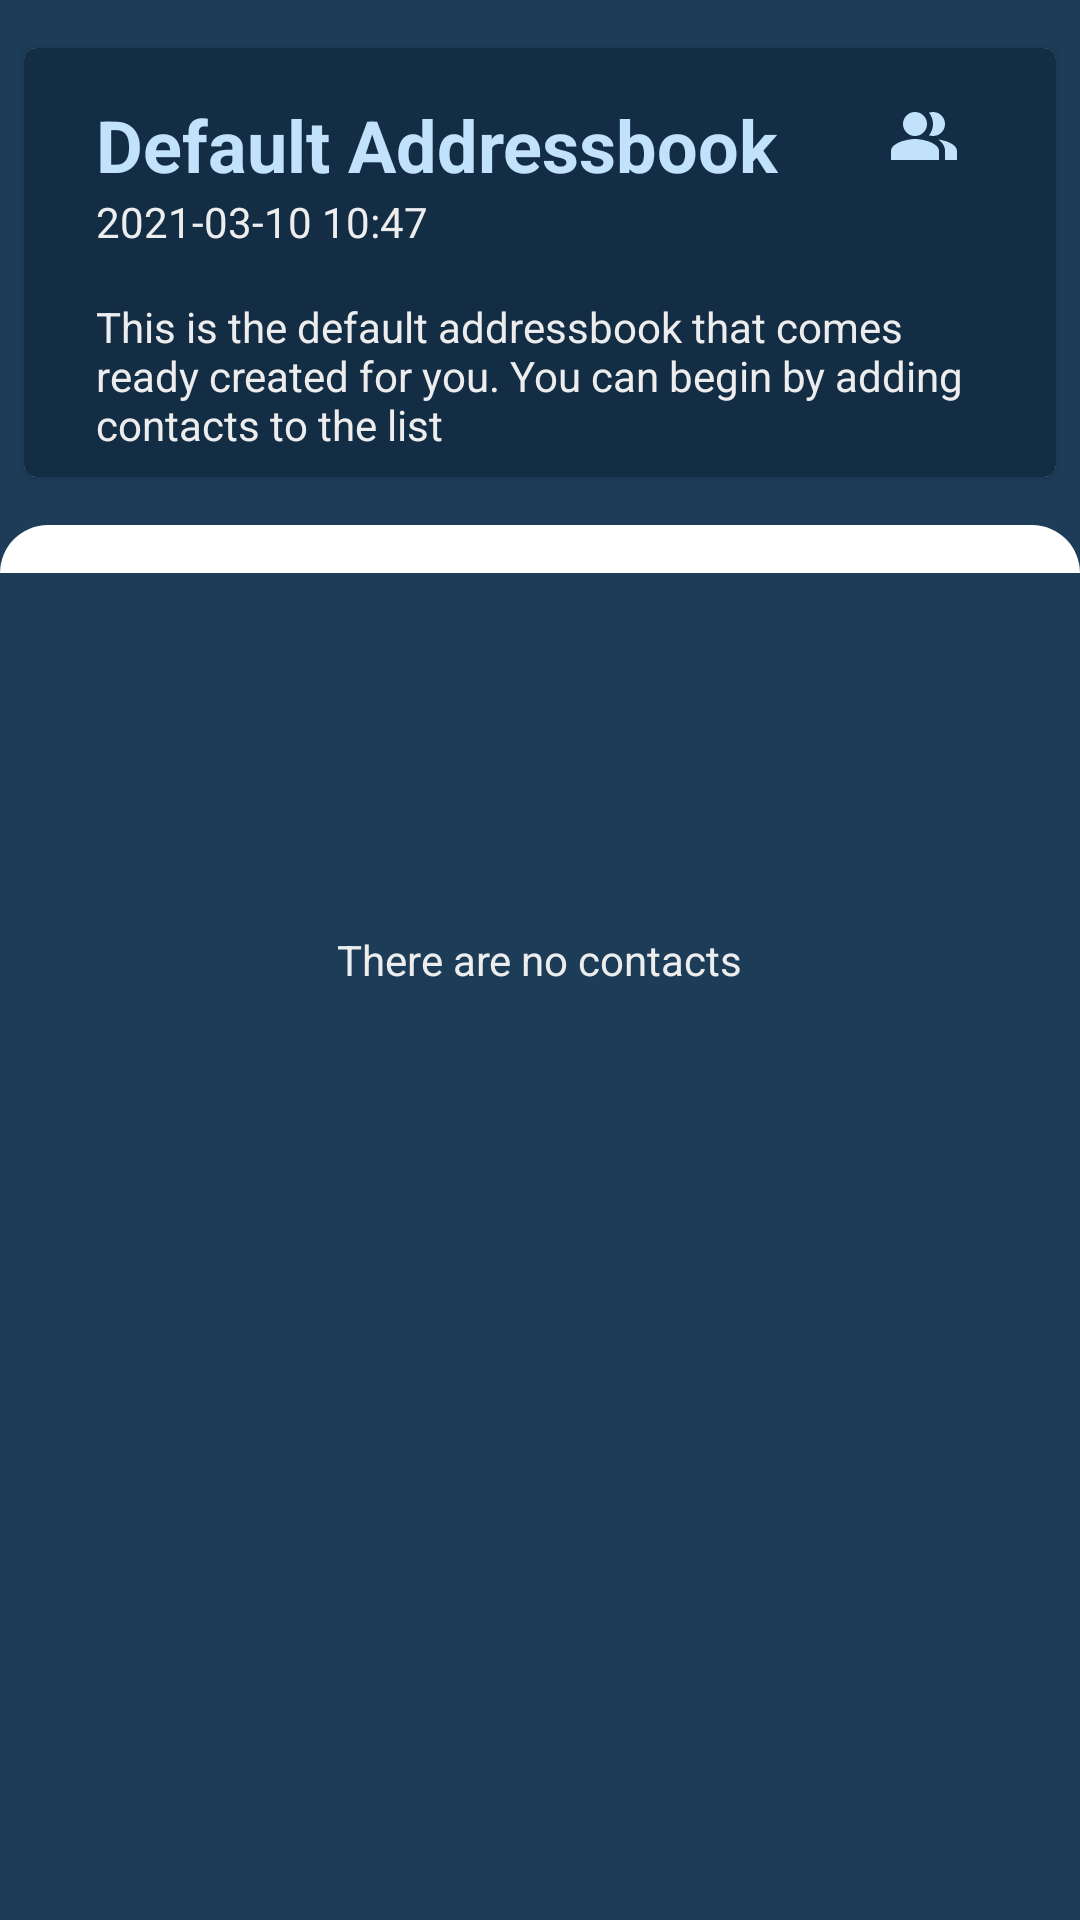

Layout XML and referenced resources for this Android screen:
<!-- AndroidManifest.xml: application theme Theme.SmsYa -->
<!-- res/layout/fragment_contacts.xml -->
<?xml version="1.0" encoding="utf-8"?>
<androidx.coordinatorlayout.widget.CoordinatorLayout xmlns:android="http://schemas.android.com/apk/res/android"
    xmlns:tools="http://schemas.android.com/tools"
    android:layout_width="match_parent"
    android:background="@color/ice_field"
    android:layout_height="match_parent"
    xmlns:app="http://schemas.android.com/apk/res-auto"
    tools:context=".ContactsFragment">


    <com.google.android.material.progressindicator.CircularProgressIndicator
        android:id="@+id/loader_contacts"
        android:layout_width="wrap_content"
        app:indicatorColor="@color/white"
        android:visibility="gone"
        android:layout_height="wrap_content"
        android:indeterminate="true"
        android:layout_gravity="center"/>

    
    <androidx.core.widget.NestedScrollView
        android:layout_width="match_parent"
        android:layout_height="match_parent">
    <androidx.constraintlayout.widget.ConstraintLayout
        android:layout_width="match_parent"
        android:layout_height="wrap_content"
       >

        <com.google.android.material.card.MaterialCardView
            android:id="@+id/contactsListCardView"
            android:layout_width="match_parent"
            android:layout_height="wrap_content"
            android:layout_marginStart="8dp"
            android:layout_marginTop="16dp"
            android:layout_marginEnd="8dp"
            android:elevation="7dp"
            app:layout_constraintEnd_toEndOf="parent"
            app:layout_constraintStart_toStartOf="parent"
            app:layout_constraintTop_toTopOf="parent"

            >

            <androidx.constraintlayout.widget.ConstraintLayout
                android:layout_width="match_parent"
                android:layout_height="wrap_content"
                android:background="#132D45"
                android:padding="8dp">

                <TextView
                    android:id="@+id/tvw_addressbookName"
                    style="@style/AppTitles"
                    android:layout_width="wrap_content"
                    android:layout_height="wrap_content"
                    android:layout_marginStart="16dp"
                    android:layout_marginTop="8dp"
                    android:text="Default Addressbook"
                    android:textColor="#c2e2fb"
                    android:textSize="24sp"
                    app:layout_constraintStart_toStartOf="parent"
                    app:layout_constraintTop_toTopOf="parent" />

                <TextView
                    android:id="@+id/tvw_contact_count"
                    android:layout_width="wrap_content"
                    android:layout_height="wrap_content"
                    android:layout_marginTop="8dp"
                    android:layout_marginEnd="16dp"
                    android:drawableLeft="@drawable/ic_baseline_people_alt_24"
                    android:drawablePadding="8dp"
                    android:textColor="#c2e2fb"
                    android:textSize="20sp"
                    android:textStyle="bold"
                    app:layout_constraintEnd_toEndOf="parent"
                    app:layout_constraintTop_toTopOf="parent" />

                <TextView
                    android:id="@+id/txv_addressbook_date_created"
                    android:layout_width="match_parent"
                    android:layout_height="wrap_content"
                    android:layout_marginStart="16dp"
                    android:text="2021-03-10 10:47"
                    android:textColor="#ededed"
                    app:layout_constraintStart_toStartOf="parent"
                    app:layout_constraintTop_toBottomOf="@+id/tvw_addressbookName" />

                <TextView
                    android:id="@+id/tvw_addressbookDesc"
                    android:layout_width="match_parent"
                    android:layout_height="wrap_content"
                    android:layout_marginStart="16dp"
                    android:layout_marginTop="16dp"
                    android:layout_marginEnd="16dp"
                    android:text="This is the default addressbook that comes ready created for you. You can begin by adding contacts to the list"
                    android:textColor="#ededed"
                    app:layout_constraintEnd_toEndOf="parent"
                    app:layout_constraintStart_toStartOf="parent"
                    app:layout_constraintTop_toBottomOf="@+id/txv_addressbook_date_created" />
            </androidx.constraintlayout.widget.ConstraintLayout>
        </com.google.android.material.card.MaterialCardView>


        <androidx.recyclerview.widget.RecyclerView
            android:id="@+id/recyclerViewContacts"
            android:layout_width="match_parent"
            android:layout_height="wrap_content"
            android:layout_marginTop="16dp"
            android:background="@drawable/rounded_corners_white"
            android:paddingTop="16dp"
            app:layout_constraintEnd_toEndOf="parent"
            app:layout_constraintStart_toStartOf="parent"
            app:layout_constraintTop_toBottomOf="@id/contactsListCardView"
            tools:listitem="@layout/item_contacts_list" />



    </androidx.constraintlayout.widget.ConstraintLayout>

    </androidx.core.widget.NestedScrollView>

    <TextView
        android:id="@+id/tvw_empty_text"
        android:layout_width="wrap_content"
        android:layout_height="wrap_content"
        android:text="There are no contacts"
        android:textColor="#ededed"
        android:layout_gravity="center_vertical|center_horizontal"
       />






</androidx.coordinatorlayout.widget.CoordinatorLayout>
<!-- res/layout/collapsible_appbar.xml (included above) -->
<?xml version="1.0" encoding="utf-8"?>
<com.google.android.material.appbar.AppBarLayout xmlns:android="http://schemas.android.com/apk/res/android" xmlns:app="http://schemas.android.com/apk/res-auto"
    android:layout_width="match_parent"
    android:layout_height="300dp"
    android:fitsSystemWindows="true"
    android:theme="@style/ThemeOverlay.MaterialComponents.Dark">

    <com.google.android.material.appbar.CollapsingToolbarLayout
        android:id="@+id/collapsingToolbar"
        android:layout_width="match_parent"
        android:layout_height="match_parent"
        android:fitsSystemWindows="true"
        app:contentScrim="@color/ice_field"
        app:expandedTitleMarginBottom="32dp"
        app:expandedTitleTextAppearance="@style/TextAppearance.Material3.TitleLarge"
        app:expandedTitleTextColor="@color/white"
        android:fadingEdge="vertical"
        app:title="Default contacts"
        app:layout_scrollFlags="scroll|exitUntilCollapsed">

    <LinearLayout
        android:layout_width="match_parent"
        android:layout_height="wrap_content"
        android:layout_marginTop="60dp"
        android:orientation="vertical">

        <TextView
            android:layout_width="match_parent"
            android:layout_height="wrap_content"
            android:text="Default Contacts"
            app:layout_constraintTop_toTopOf="parent"
            app:layout_constraintStart_toStartOf="parent"
            android:layout_marginStart="8dp"
            style="@style/AppTitles"/>
    </LinearLayout>


        <androidx.appcompat.widget.Toolbar
            android:id="@+id/defaultToolbar"
            android:layout_width="match_parent"
            android:layout_height="?attr/actionBarSize"
            android:background="?attr/colorPrimary"
            app:layout_collapseMode="pin"
            app:popupTheme="@style/Theme.SmsYa.PopupOverlay" />
    </com.google.android.material.appbar.CollapsingToolbarLayout>

</com.google.android.material.appbar.AppBarLayout>
<!-- res/layout/item_contacts_list.xml (included above) -->
<?xml version="1.0" encoding="utf-8"?>
<FrameLayout xmlns:android="http://schemas.android.com/apk/res/android"
    xmlns:tools="http://schemas.android.com/tools"
    android:layout_width="match_parent"
    android:layout_height="wrap_content"
    android:background="@android:color/transparent"
    xmlns:app="http://schemas.android.com/apk/res-auto">


        <androidx.constraintlayout.widget.ConstraintLayout
            android:layout_width="match_parent"
            android:layout_height="wrap_content"
            android:elevation="0dp"
            android:padding="8dp">

            <TextView
                android:id="@+id/txt_contact_name"
                android:layout_width="wrap_content"
                android:layout_height="wrap_content"
                style="@style/ContentTitles"
                app:layout_constraintStart_toStartOf="parent"
                app:layout_constraintTop_toTopOf="parent"
                android:layout_marginStart="8dp"
                android:text="Baraka"
                />

            <TextView
                android:id="@+id/txt_contact_number"
                style="@style/ContentSubtitles"
                android:layout_width="wrap_content"
                android:layout_height="wrap_content"
                android:layout_marginStart="24dp"
                android:layout_marginTop="8dp"
                android:text="255624327900"
                app:layout_constraintStart_toStartOf="parent"
                app:layout_constraintTop_toBottomOf="@+id/txt_contact_name" />

        </androidx.constraintlayout.widget.ConstraintLayout>

</FrameLayout>
<!-- resources referenced by this layout -->
<resources>
  <color name="ice_field">#1D3C58</color>
  <color name="white">#FFFFFFFF</color>
  <!-- drawable ic_baseline_people_alt_24 (drawable) -->
  <vector android:autoMirrored="true" android:height="24dp"
      android:tint="#C2E2FB" android:viewportHeight="24"
      android:viewportWidth="24" android:width="24dp" xmlns:android="http://schemas.android.com/apk/res/android">
      <path android:fillColor="@android:color/white"
          android:fillType="evenOdd" android:pathData="M16.67,13.13C18.04,14.06 19,15.32 19,17v3h4v-3C23,14.82 19.43,13.53 16.67,13.13z"/>
      <path android:fillColor="@android:color/white"
          android:fillType="evenOdd" android:pathData="M9,8m-4,0a4,4 0,1 1,8 0a4,4 0,1 1,-8 0"/>
      <path android:fillColor="@android:color/white"
          android:fillType="evenOdd" android:pathData="M15,12c2.21,0 4,-1.79 4,-4c0,-2.21 -1.79,-4 -4,-4c-0.47,0 -0.91,0.1 -1.33,0.24C14.5,5.27 15,6.58 15,8s-0.5,2.73 -1.33,3.76C14.09,11.9 14.53,12 15,12z"/>
      <path android:fillColor="@android:color/white"
          android:fillType="evenOdd" android:pathData="M9,13c-2.67,0 -8,1.34 -8,4v3h16v-3C17,14.34 11.67,13 9,13z"/>
  </vector>
  <!-- drawable rounded_corners_white (drawable) -->
  <?xml version="1.0" encoding="utf-8"?>
  <shape xmlns:android="http://schemas.android.com/apk/res/android" android:shape="rectangle">
      <solid android:color="@color/white" />
      <corners android:topRightRadius="36dp" android:topLeftRadius="36dp"/>
  </shape>
  <style name="AppTitles">
          <item name="android:textColor">@color/ice_field</item>
          <item name="android:textStyle">bold</item>
          <item name="android:textSize">18sp</item>
      </style>
  <style name="ContentSubtitles">
          <item name="android:textColor">@color/some_grey</item>
          <item name="android:textSize">14sp</item>
      </style>
  <style name="ContentTitles">
          <item name="android:textColor">@color/black</item>
          <item name="android:textSize">16sp</item>
      </style>
  <style name="Theme.SmsYa.PopupOverlay" parent="ThemeOverlay.AppCompat.Light" />
  <style name="Theme.SmsYa" parent="Theme.MaterialComponents.DayNight.DarkActionBar">
          
          <item name="colorPrimary">@color/ice_field</item>
          <item name="colorPrimaryVariant">@color/ice_field_variant</item>
          <item name="colorOnPrimary">@color/white</item>
          
          <item name="colorSecondary">@color/teal_200</item>
          <item name="colorSecondaryVariant">@color/teal_700</item>
          <item name="colorOnSecondary">@color/black</item>
          
          <item name="android:statusBarColor">@color/ice_field_variant</item>
          
  
  
      </style>
  <color name="some_grey">#919191</color>
  <color name="black">#FF000000</color>
  <color name="ice_field_variant">#7798B7</color>
  <color name="teal_200">#FF03DAC5</color>
  <color name="teal_700">#FF018786</color>
</resources>
